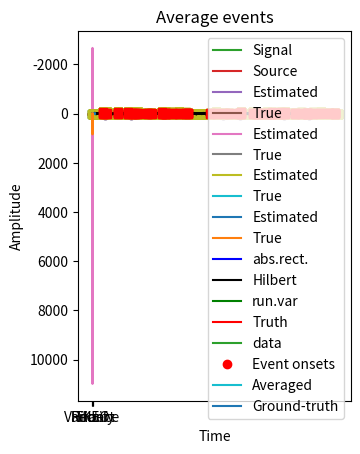
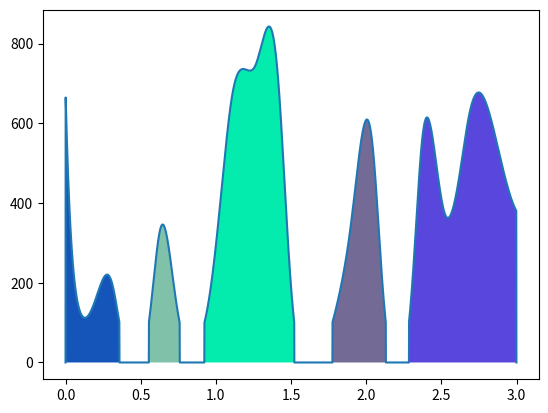
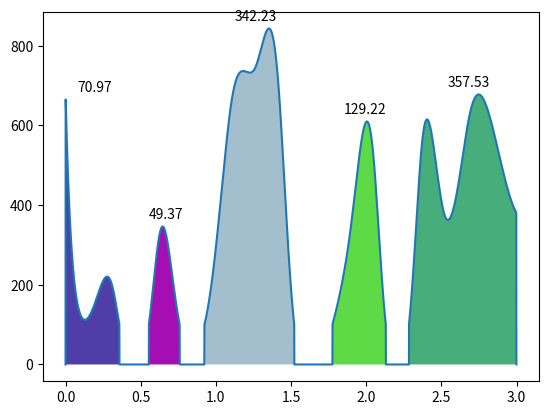

These charts were generated, in order, by the following Python code: (Note: this script raises an exception after producing the figures.)
import numpy as np
import matplotlib.pyplot as plt
import scipy.signal
import scipy.io as sio
from scipy import signal
import copy
from scipy.interpolate import griddata

# signal is sinc plus linear trend
time    = np.linspace(-4*np.pi,16*np.pi,1000)
signal1 = np.sin(time)/time + np.linspace(1,-1,len(time))



# find global maximum
maxval = np.max(signal1)
maxidx = np.argmax(signal1)



# plot the signal and its maximum
plt.plot(time,signal1,'k')
plt.xlabel('Time')
plt.ylabel('Amp. (a.u.)')
plt.plot(time[maxidx],maxval,'bo')
plt.show()

## "hack" method for local extrema

# "local" minimum is the "global" minimum in a restricted range
range4max = [0,5]
rangeidx = [ np.argmin((time-x)**2) for x in range4max ]

maxLval = np.min( signal1[range(rangeidx[0],rangeidx[1])] )
maxLidx = np.argmin( signal1[range(rangeidx[0],rangeidx[1])] )


# plot it
plt.plot(time,signal1)
plt.plot(time[maxLidx+rangeidx[0]],maxLval,'ro')
plt.show()

## local minima/maxima

# find local maxima and plot
peeks1 = np.squeeze( np.where(np.diff(np.sign(np.diff(signal1)))<0) )+1

plt.plot(time,signal1)
plt.plot(time[peeks1],signal1[peeks1],'ro')

# try again using detrended signal
peeks2 = np.squeeze( np.where(np.diff(np.sign(np.diff( scipy.signal.detrend(signal1) )))<0) )+1
plt.plot(time[peeks2],signal1[peeks2],'gs')

plt.show()

## create the signal

# create signal
srate = 1000 # Hz
time  = np.arange(0,3,1/srate)
n     = len(time)
p     = 20 # poles for random interpolation

# amplitude modulator and noise level
ampmod = griddata(np.arange(0,p), np.random.rand(p)*30, np.linspace(1,p,n), method='nearest')

signal1 = ampmod * np.random.randn(n)

# plot
plt.plot(time,signal1,label='Signal')
plt.plot(time,ampmod,label='Source')
plt.xlabel('Time (s)')
plt.ylabel('Amplitude (a.u.)')
plt.legend()
plt.show()

## options for identifying the original signal


# rectify and lowpass filter
rectsig = np.abs(signal1)
k = 9
rectsig = signal.filtfilt(np.ones(k)/k,1,rectsig)
plt.plot(time,rectsig,label='Estimated')
plt.plot(time,ampmod,label='True')
plt.legend()
plt.title('Smoothed rectified')
plt.show()


# TKEO
tkeosig = copy.deepcopy( signal1 )
tkeosig[1:-1] = signal1[1:-1]**2 - signal1[0:-2]*signal1[2:]
plt.plot(time,tkeosig,label='Estimated')
plt.plot(time,ampmod,label='True')
plt.legend()
plt.title('TKEO')
plt.show()


# magnitude of Hilbert transform
maghilb = np.abs(scipy.signal.hilbert( signal1 ))

# running mean-filter
k = 9
maghilb = signal.filtfilt(np.ones(k)/k,1,maghilb)
plt.plot(time,maghilb,label='Estimated')
plt.plot(time,ampmod,label='True')
plt.legend()
plt.title('Hilbert magnitude')
plt.show()


# running-variance
k = 9
runningVar = np.zeros(n)
for i in range(0,n):
    startp = np.max((0,i-int(k/2)))
    endp   = np.min((int(k/2)+i,n))
    
    runningVar[i] = np.std( signal1[range(startp,endp)] )


plt.plot(time,runningVar,label='Estimated')
plt.plot(time,ampmod,label='True')
plt.legend()
plt.title('Running variance')
plt.plot()


### plot all options
plt.plot(time,rectsig,'b',label='abs.rect.')
# plt.plot(time,tkeosig,'m',label='TKEO')
plt.plot(time,maghilb,'k',label='Hilbert')
plt.plot(time,runningVar,'g',label='run.var')
plt.plot(time,ampmod,'r',label='Truth')

plt.legend()
plt.xlabel('Time (sec.)')
plt.show()

## compare the different algorithms to ground truth

# rectify
r2rect = np.corrcoef(ampmod,rectsig)
r2rect = r2rect[0,1]**2

# TKEO
r2tkeo = np.corrcoef(ampmod,tkeosig)
r2tkeo = r2tkeo[0,1]**2

# Hilbert
r2hilb = np.corrcoef(ampmod,maghilb)
r2hilb = r2hilb[0,1]**2

# running variance
r2varr = np.corrcoef(ampmod,runningVar)
r2varr = r2varr[0,1]**2


# now plot
plt.bar(np.arange(1,5),[ r2rect, r2hilb, r2tkeo, r2varr ])
plt.xticks([1,2,3,4],('Rectify','Hilbert','TKEO','Variance'))
plt.ylabel('R^2 fit to truth')
plt.title('Comparison of methods')

# optional zoom
#plt.ylim([.8, .9])

plt.show()

## simulate data 

# total number of time points
N = 10000

# create event (derivative of Gaussian)
k = 100 # duration of event in time points
event = np.diff(np.exp( -np.linspace(-2,2,k+1)**2 ))
event = event/np.max(event) # normalize to max=1

# event onset times
Nevents = 30
onsettimes = np.random.permutation( int(N/10-k) )
onsettimes = onsettimes[range(0,Nevents)]*10

# put event into data
data = np.zeros(N)
for ei in range(0,Nevents):
    data[range(onsettimes[ei],onsettimes[ei]+k)] = event

# add noise
data = data + 3*np.random.randn(N)



# plot data
plt.plot(data,label='data')
plt.plot(onsettimes,data[onsettimes],'ro',label='Event onsets')
plt.legend()
plt.show()

## convolve with event (as template)

# convolution
convres = scipy.signal.convolve(data,event,'same')


# plot the convolution result and ground-truth event onsets
plt.plot(convres)
plt.plot(onsettimes,convres[onsettimes],'o')
plt.show()

## find a threshold

#% histogram of all data values
plt.hist(convres,int(N/20))
plt.title('Histogram of convolution result')
plt.show()


# pick a threshold based on histogram and visual inspection
thresh = -35


# plot the threshold
plt.plot([0,N],[thresh,thresh],'k--')
plt.plot(convres)
plt.plot(onsettimes,convres[onsettimes],'o')
plt.title('Conv result with threshold')
plt.show()


# find local minima
thresh_ts = copy.deepcopy( convres )
thresh_ts[thresh_ts>thresh] = 0


# let's see what it looks like...
plt.plot(thresh_ts,'s-')
plt.title('Thresholded')
plt.show()

# find local minima
localmin = np.squeeze( np.where(np.diff(np.sign(np.diff(thresh_ts)))<0) )+1


# plot local minima on top of the plot
plt.plot(data,'k')
plt.plot(localmin,data[localmin],'rs')
plt.title('Original data with event onsets')
plt.show()

# plot convolution result
plt.plot(convres,'k')
plt.plot(localmin,convres[localmin],'rs')
plt.title('Convolution result with event onsets')
plt.show()

## now extract time series for windowing

# remove local minima that are too close to the edges
localmin = np.delete(localmin,np.where(localmin<k//2))
localmin = np.delete(localmin,np.where(localmin>(N-k//2)))


# initialize data matrix
datamatrix = np.zeros((len(localmin),k))

# enter data snippets into matrix
for ei in range(0,len(localmin)):
    datamatrix[ei,:] = data[ range(localmin[ei]-int(k/2),localmin[ei]+int(k/2)) ]

# show all snippets
plt.imshow(datamatrix)
plt.xlabel('Time')
plt.ylabel('Event number')
plt.title('All events')
plt.show()

# snippet average against ground truth
plt.plot(np.arange(0,k),np.mean(datamatrix,axis=0),label='Averaged')
plt.plot(np.arange(0,k),event,label='Ground-truth')
plt.xlabel('Time')
plt.ylabel('Amplitude')
plt.legend()
plt.title('Average events')
plt.show()


# create signal
srate = 1000 # Hz
time  = np.arange(0,3,1/srate)
n     = len(time)
p     = 20  # poles for random interpolation

# amplitude modulator and noise level
signal1 = griddata(np.arange(0,p), np.random.rand(p)*30, np.linspace(0,p-1,n), method='cubic')**2
signal1[signal1<100] = 0

# force first and last points to be 0
signal1[0]=0
signal1[-1]=0

plt.plot(time,signal1)
plt.show()

## demarcate each lobe
from matplotlib.patches import Polygon

# thresholded time series
threshts = np.double( signal1>0 )

# find boundaries
dpntsU = np.squeeze(np.where( np.diff(threshts)>0 ) )
dpntsD = np.squeeze(np.where( np.diff(threshts)<0 ) )


plt.figure()
plt.plot(time,signal1)

axes = plt.gca()
for i in range(0,len(dpntsD)):
    
    # create polygon object (xy pair for each row)
    x = []
    for ii in range(dpntsU[i],dpntsD[i]):
        x.append(np.array([time[ii],signal1[ii]]))
    x.append(np.array([time[dpntsD[i]+1],signal1[dpntsD[i]+1]]))
    
    axes.add_patch(Polygon(x,closed=True,facecolor=np.random.rand(3)))


plt.show()


## compute AUC under each curve

auc = np.zeros(len(dpntsU))

for ii in range(0,len(dpntsU)):
    auc[ii] = np.sum( signal1[ range(dpntsU[ii],dpntsD[ii]) ] )

# scale by dt
auc = auc * np.mean(np.diff(time))



### Add text to patches

plt.figure()
plt.plot(time,signal1)

axes = plt.gca()
for i in range(0,len(dpntsD)):
    
    # create polygon object (xy pair for each row)
    x = []
    for ii in range(dpntsU[i],dpntsD[i]):
        x.append(np.array([time[ii],signal1[ii]]))
    x.append(np.array([time[dpntsD[i]+1],signal1[dpntsD[i]+1]]))
    
    axes.add_patch(Polygon(x,closed=True,facecolor=np.random.rand(3)))
    
    # here's the text
    xpoint = (time[dpntsU[i]]+time[dpntsD[i]])/2 - .1
    ypoint = np.max(signal1[range(dpntsU[i],dpntsD[i])])+20
    plt.text(xpoint,ypoint,np.round(auc[i],2))


plt.show()

# load data
matdat = sio.loadmat('EMGRT.mat')
emg = matdat['emg']
rts = np.squeeze(matdat['rts'])
timevec = np.squeeze(matdat['timevec'])

N = len(rts)

# example trials
trials2plot = [ 4, 23 ]


### a few plots to get an idea of the data

# RTs (button presses)
plt.subplot(121)
plt.plot(rts,'s-')
plt.xlabel('Trials')
plt.ylabel('Reaction times (ms)')

# histogram of RTs
plt.subplot(122)
plt.hist(rts,40)
plt.xlabel('Reaction times (ms)')
plt.ylabel('Count')
plt.show()


# EMG time series, sorted by RTs
sidx = np.argsort(rts)[::-1]

for i in range(N):
    plt.plot(timevec,emg[sidx[i],:]+i*1500,'k',linewidth=.2)

plt.xlabel('Time (ms)')
plt.ylabel('Trials')
plt.yticks([], [])
plt.show()



# plt two example trials
for i in range(0,2):
    
    # plot EMG trace
    plt.plot(timevec,emg[trials2plot[i],:],'r')
    
    # overlay button press time
    plt.plot([rts[trials2plot[i]], rts[trials2plot[i]]],[-6000, 6000],'k--')
    plt.title('Trial %d' %trials2plot[i])
    plt.show()


# detect EMG onsets

# define baseline time window for normalization
baseidx = [0,0]
baseidx[0] = np.argmin((timevec--500)**2)
baseidx[1] = np.argmin((timevec)**2)

# pick z-threshold
zthresh = 100

# initialize outputs
emgonsets = np.zeros(N)

for triali in range(0,N):
    
    # convert to energy via TKEO
    tkeo = emg[triali,1:-1]**2 - emg[triali,0:-2]*emg[triali,2:]
    # for convenience, make the TKEO the same length as the time vector
    tkeo = np.append(0,tkeo)
    tkeo = np.append(tkeo,0)
    
    # convert to zscore from pre-0 activity
    tkeo = ( tkeo-np.mean(tkeo[range(baseidx[0],baseidx[1])]) ) / np.std(tkeo[range(baseidx[0],baseidx[1])])
    
    # find first suprathreshold point
    tkeoThresh = tkeo>zthresh
    tkeoThresh[timevec<0] = 0
    tkeoPnts = np.squeeze( np.where(tkeoThresh) )
    
    # grab the first suprathreshold point
    emgonsets[triali] = timevec[ tkeoPnts[0]+1 ]


## more plots

# back to the EMG traces...
for i in range(2):
    
    # plot EMG trace
    plt.plot(timevec,emg[trials2plot[i],:],'r',label='EMG')
    
    # overlay button press time
    plt.plot([rts[trials2plot[i]], rts[trials2plot[i]]],[-6000, 6000],'k--',label='Button press')
    plt.title('Trial %d' %trials2plot[i])
    
    # overlay EMG onset
    xpnt = emgonsets[trials2plot[i]]
    plt.plot([xpnt,xpnt],[-6000, 6000],'b--',label='EMG onset')
    
    plt.legend()
    plt.show()
    

# plot onsets by RTs
plt.plot(emgonsets,'ks',label='EMG onsets')
plt.plot(rts,'bo',label='Button times')
plt.xlabel('Trial')
plt.ylabel('Time (ms)')
plt.legend()
plt.show()

plt.plot(rts,emgonsets,'bo')
plt.xlabel('Button press time')
plt.ylabel('EMG onset time')
plt.show()


## Gaussian

# simulation parameters
srate = 1000
time  = np.arange(-2,2,1/srate)
fwhmA = .93 # seconds

gauswin = np.exp( -(4*np.log(2)*time**2) / fwhmA**2 )
gauswinNorm = gauswin / np.max(gauswin) #  normalize


# find the peak point
peakpnt = np.where( gauswin==np.max(gauswin) )[0][0]

# find 50% PREpeak point
prepeak = np.argmin( (gauswinNorm[0:peakpnt]-.5)**2 )


# find 50% POSTpeak point
pstpeak = np.argmin( (gauswinNorm[peakpnt:]-.5)**2 )
pstpeak = pstpeak + peakpnt  # adjust


# compute empirical FWHM
fwhmE = time[pstpeak] - time[prepeak]


# plot normalized gaussian window
plt.plot(time,gauswinNorm,'k.')



# plot the points
plt.plot(time[peakpnt],gauswinNorm[peakpnt],'ro')
plt.plot(time[prepeak],gauswinNorm[prepeak],'go')
plt.plot(time[pstpeak],gauswinNorm[pstpeak],'go')

# plot line for reference
plt.plot([time[prepeak],time[pstpeak]],[gauswinNorm[prepeak],gauswinNorm[pstpeak]],'k--')
plt.plot([time[prepeak],time[prepeak]],[0, gauswinNorm[prepeak]],'k:')
plt.plot([time[pstpeak],time[pstpeak]],[0, gauswinNorm[prepeak]],'k:')
plt.xlabel('Time (sec.)')

plt.title('Analytic: %g, empirical: %g ' %(fwhmA,fwhmE))


plt.show()

## example with asymmetric shape

# generate asymmetric distribution
fx,x = np.histogram(np.exp(.5*np.random.randn(10000,1)),150)

# normalization necessary here!
fxNorm = fx/np.max(fx)

# plot the function
plt.plot(x[0:-1],fx,'ks-')


# find peak point
peakpnt = np.where( fxNorm==np.max(fxNorm) )[0][0]


# find 50% PREpeak point
prepeak = np.argmin((fxNorm[:peakpnt]-.5)**2)


# find 50% POSTpeak point
pstpeak = np.argmin((fxNorm[peakpnt:-1]-.5)**2)
pstpeak = pstpeak + peakpnt  # adjust


# compute empirical FWHM
fwhmE = x[pstpeak] - x[prepeak]



# plot the points
plt.plot(x[peakpnt],fx[peakpnt],'ro')
plt.plot(x[prepeak],fx[prepeak],'go')
plt.plot(x[pstpeak],fx[pstpeak],'go')


# plot line for reference
plt.plot([x[prepeak],x[pstpeak]],[fx[prepeak], fx[pstpeak]],'k--')
plt.plot([x[prepeak],x[prepeak]],[0, fx[prepeak]],'k:')
plt.plot([x[pstpeak],x[pstpeak]],[0, fx[prepeak]],'k:')

plt.title('Empirical FWHM: %g ' %fwhmE)
plt.show()

## an interesting aside...

# a range of standard deviations
sds = np.linspace(.1,.7,50)
fwhmE = np.zeros(len(sds))

for i in range(0,len(sds)):
    
    # new data
    fx,x = np.histogram(np.exp(sds[i]*np.random.randn(10000)),150)
    
    # normalization necessary here!
    fxNorm = fx/np.max(fx)
    
    # find peak point
    peakpnt = np.where( fxNorm==np.max(fxNorm) )[0][0]
    prepeak = np.argmin( (fxNorm[:peakpnt]-.5)**2 )
    pstpeak = np.argmin( (fxNorm[peakpnt:]-.5)**2 )
    pstpeak = pstpeak + peakpnt  # adjust
    
    # FWHM
    fwhmE[i] = x[pstpeak] - x[prepeak]


# plot
plt.plot(sds,fwhmE,'s-')
plt.xlabel('Stretch parameter')
plt.ylabel('Empirical FWHM')
plt.show()